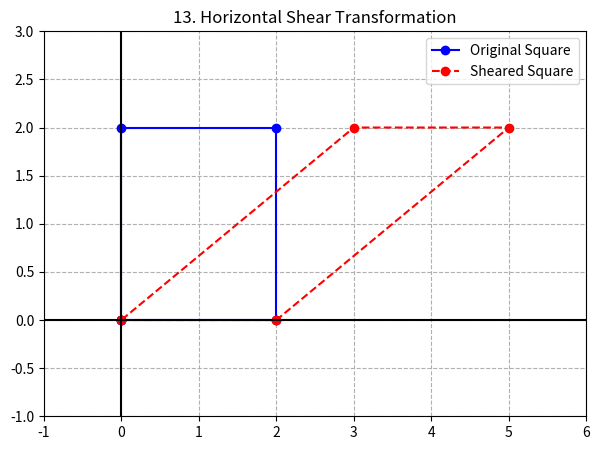

Recreate this plot in Python.
import numpy as np
import matplotlib.pyplot as plt

# A Horizontal Shear Matrix
Shear = np.array([[1, 1.5], 
                  [0, 1]])

# Create a square (4 corners)
square = np.array([[0, 2, 2, 0, 0], 
                   [0, 0, 2, 2, 0]])

# Apply Shear
sheared_square = np.dot(Shear, square)

plt.figure(figsize=(7, 5))
plt.plot(square[0], square[1], 'b-o', label='Original Square')
plt.plot(sheared_square[0], sheared_square[1], 'r--o', label='Sheared Square')

plt.xlim(-1, 6)
plt.ylim(-1, 3)
plt.grid(True, linestyle='--')
plt.axhline(0, color='black'); plt.axvline(0, color='black')
plt.legend()
plt.title("13. Horizontal Shear Transformation")
plt.show()
